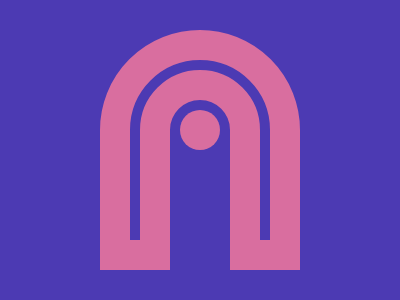

Reproduce this picture with HTML and CSS.

<div a>
  <div a b>
    <div c>
      <div d></div>
    </div>
  </div>
</div>
<style>
  *{background:#4C3AB3}
  div {
    position: absolute;
  }
  [a] {
    width: 140px;
    height: 180px;
    left: 130px;
    top: 60px;
    border-radius: 70px 70px 0 0;
    outline: solid 30px #D96E9F; 
  }
  [b] {
    width: 60px;
    left: 40px;
    top: 40px;
    outline: solid 30px #D96E9F;
    height: 140px;
  }
  [c] {
    border-radius: 50%;
    width: 40px;
    height: 40px;
    background: #D96E9F;
    left: 10px;
    top: 10px;
  }
  [d] {
    width: 60px;
    height: 70px;
    top: 99px;
    left: -10px;
  }
</style>

<!-- minified (355 char)
 
<div a><div a b><div c><div d><style>*{background:#4C3AB3}div{position:absolute}[a]{width:140;height:180;left:130;top:60;border-radius:70px 70px 0 0;outline:solid 30px #D96E9F}[b]{width:60;left:40;top:40;outline:solid 30px #D96E9F;height:140}[c]{border-radius:50%;width:40;height:40;background:#D96E9F;left:10;top:10}[d]{width:60;height:70;top:99;left:-10

-->